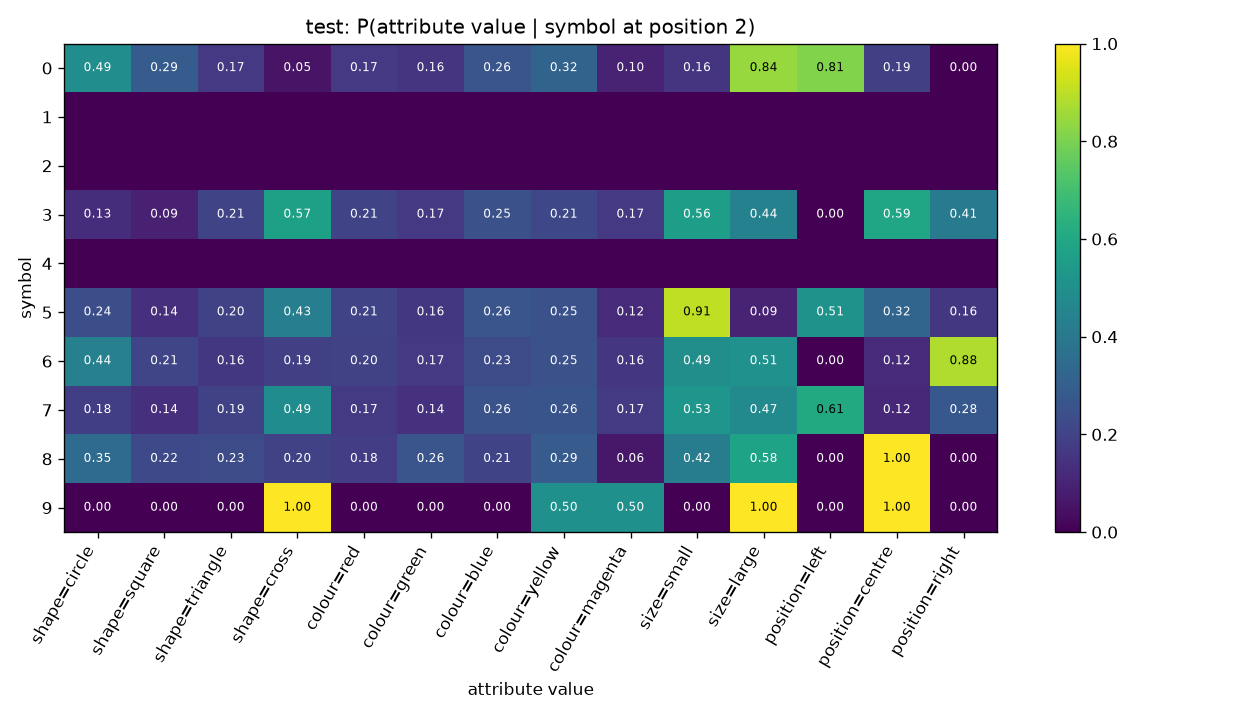

The data file committed next to this chart (first rows):
symbol, shape=circle, shape=square, shape=triangle, shape=cross, colour=red, colour=green, colour=blue, colour=yellow, colour=magenta, size=small, size=large, position=left, position=centre, position=right
0, 0.4892, 0.2903, 0.1667, 0.05376, 0.1667, 0.1559, 0.2634, 0.3172, 0.09677, 0.1559, 0.8441, 0.8118, 0.1882, 0.0
1, , , , , , , , , , , , , , 
2, , , , , , , , , , , , , , 
3, 0.1322, 0.09091, 0.2066, 0.5702, 0.2066, 0.1653, 0.2479, 0.2149, 0.1653, 0.562, 0.438, 0.0, 0.5868, 0.4132
4, , , , , , , , , , , , , , 
5, 0.2393, 0.1368, 0.1966, 0.4274, 0.2051, 0.1624, 0.265, 0.2479, 0.1197, 0.906, 0.09402, 0.5128, 0.3248, 0.1624
6, 0.4354, 0.2105, 0.1627, 0.1914, 0.1962, 0.1675, 0.2297, 0.2488, 0.1579, 0.4928, 0.5072, 0.0, 0.1196, 0.8804
7, 0.1841, 0.1381, 0.1925, 0.4854, 0.1715, 0.1423, 0.2552, 0.2594, 0.1715, 0.5272, 0.4728, 0.6067, 0.1172, 0.2762
8, 0.3492, 0.2222, 0.2302, 0.1984, 0.1825, 0.2619, 0.2063, 0.2857, 0.06349, 0.4206, 0.5794, 0.0, 1.0, 0.0
9, 0.0, 0.0, 0.0, 1.0, 0.0, 0.0, 0.0, 0.5, 0.5, 0.0, 1.0, 0.0, 1.0, 0.0
